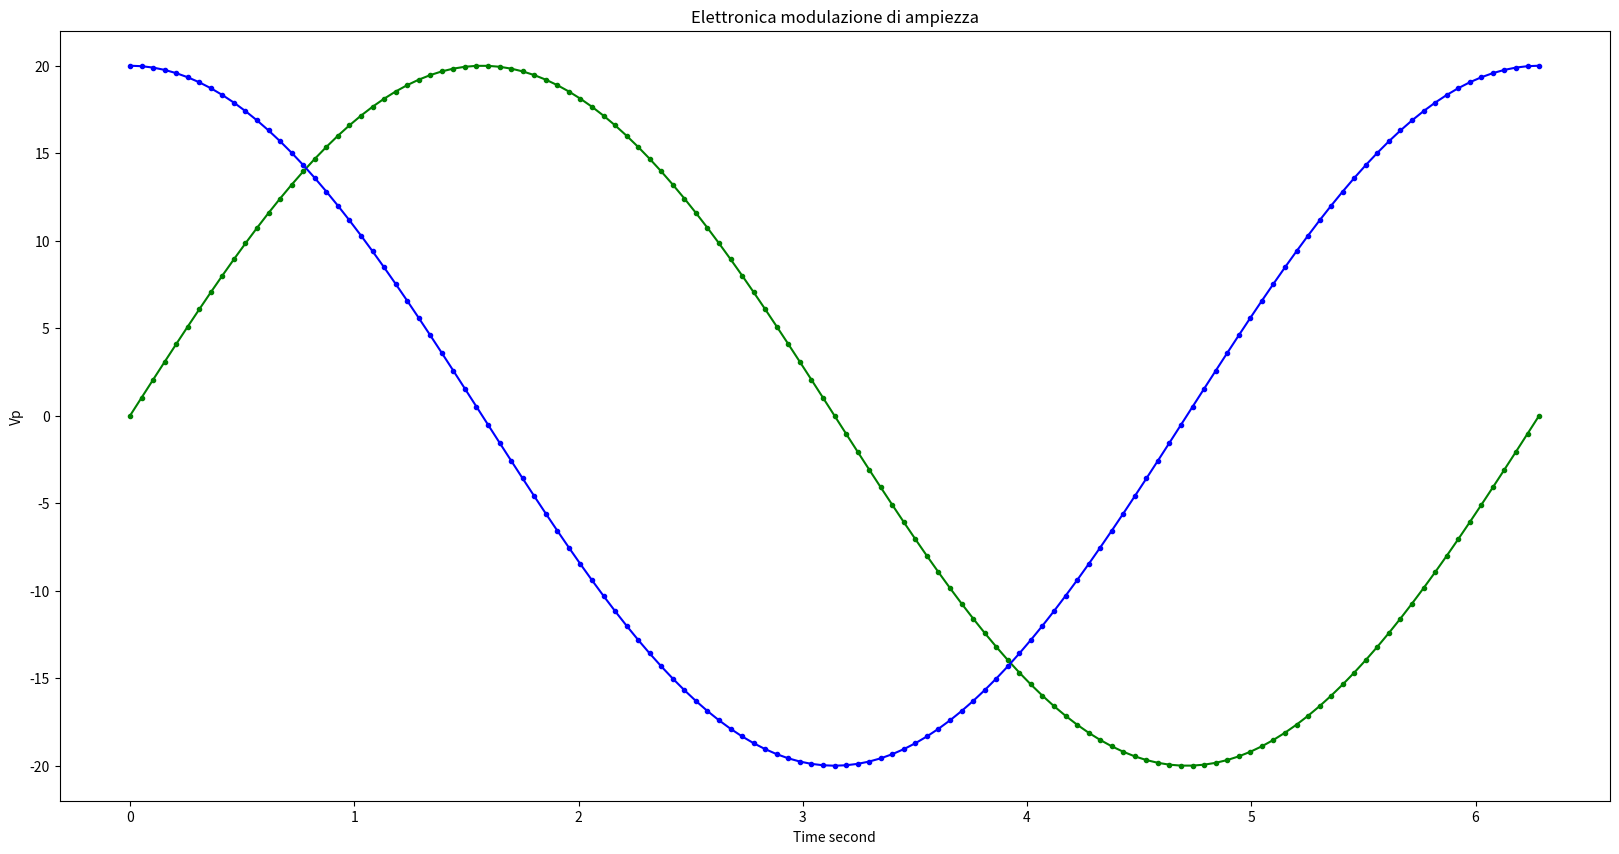

The script that saved this image:
import numpy as np
import matplotlib.pyplot as plt
Ampiezza=20
t1=123
t2=223
x1 = np.linspace(0.0,2.0*np.pi,t1)
x2 = np.linspace(0.0,2.0*np.pi,t1)
Vp1=Ampiezza*np.sin(x1)
Vp2=Ampiezza*np.cos(x2)
fig, ax = plt.subplots(figsize=(20, 10))
ax.plot(x1, Vp1,marker = ".", color = 'green')
ax.plot(x2, Vp2,marker = ".", color = 'blue')
ax.set_xlabel('Time second')
ax.set_ylabel('Vp')
ax.set_title('Elettronica modulazione di ampiezza')
